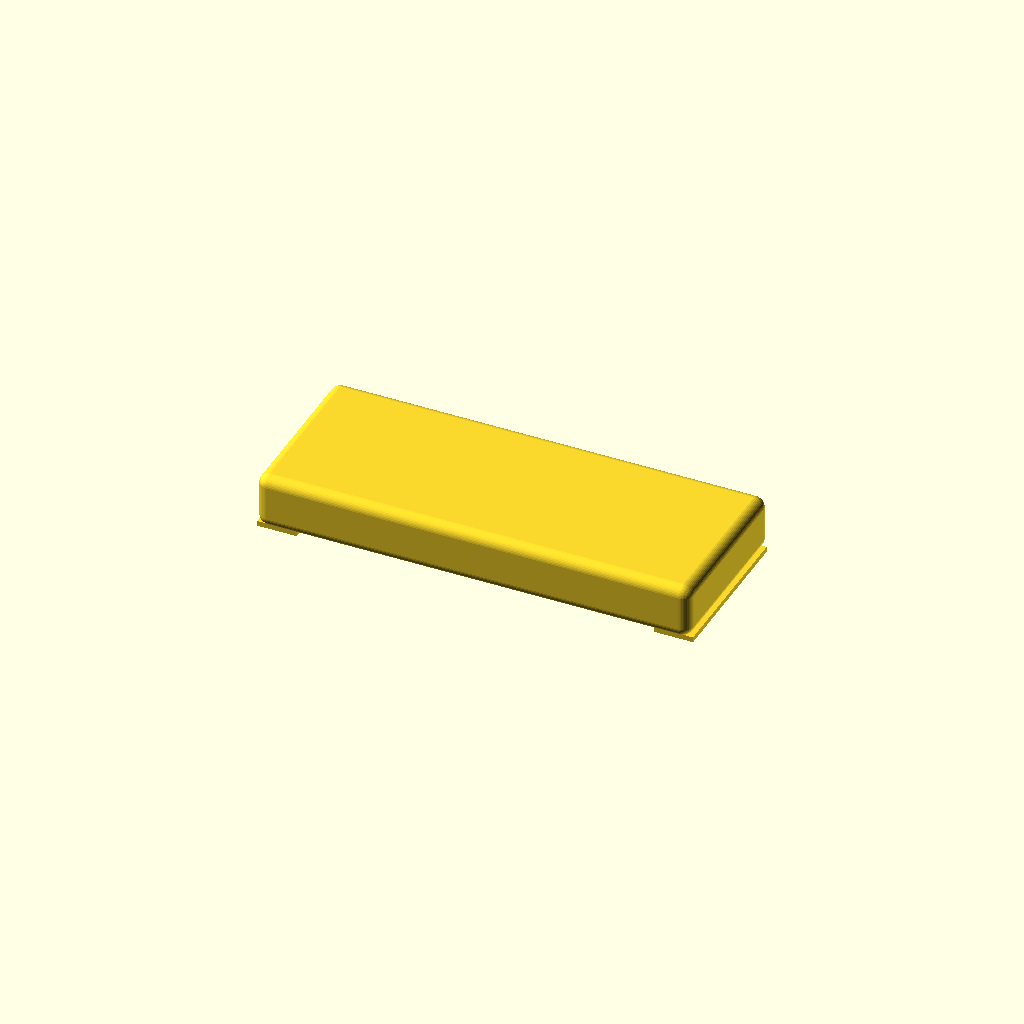
Cell 1: rendered with the file's own defaults.
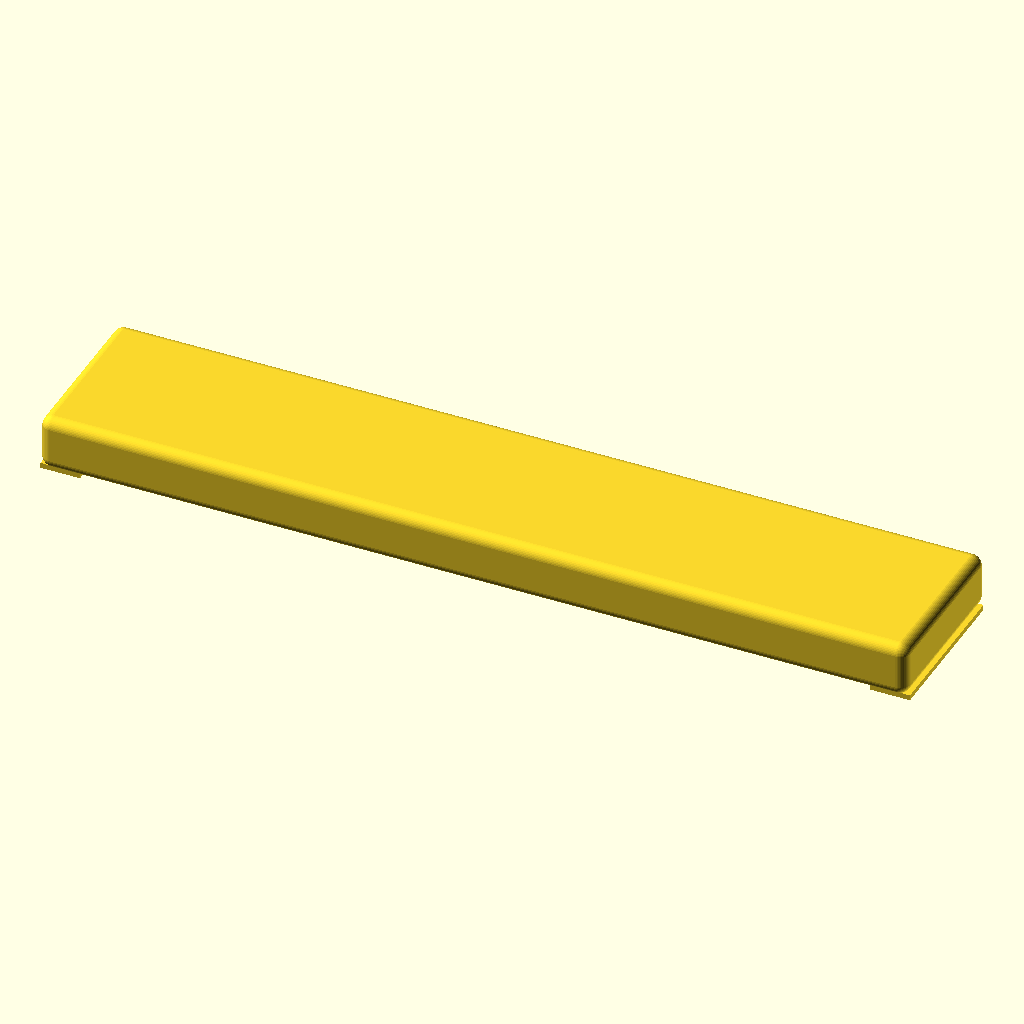
Cell 2 — L set to 19.8, the other parameters unchanged.
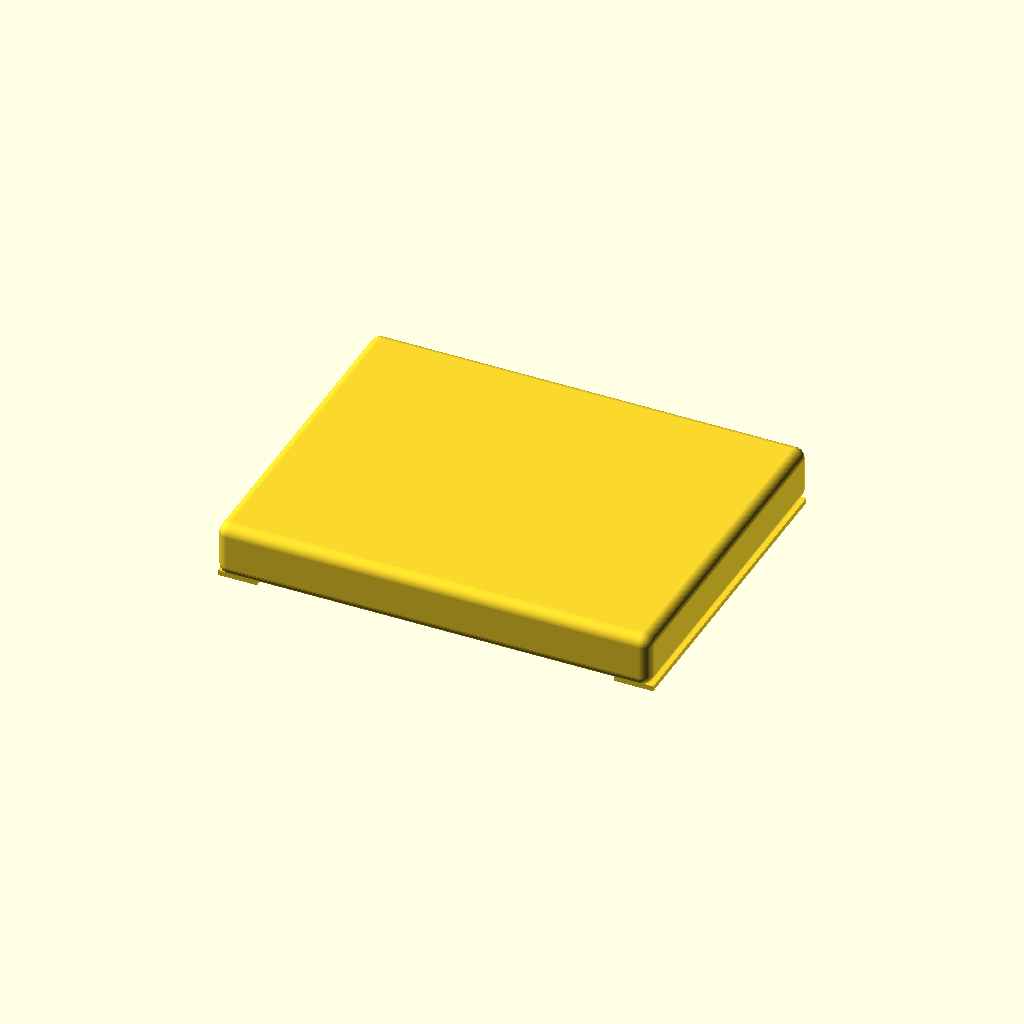
Cell 3 — W set to 7.8, the other parameters unchanged.
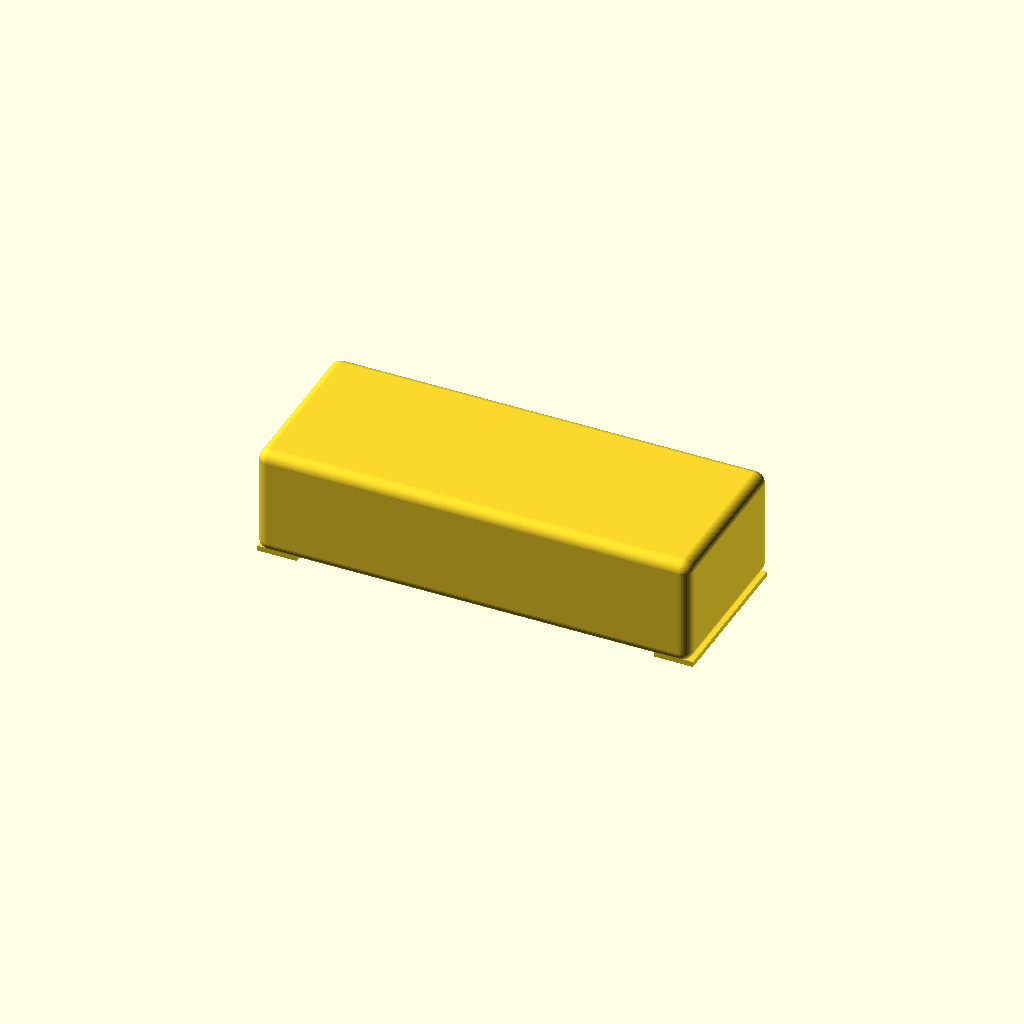
Cell 4: H = 2.5 (everything else at default).
All cells are drawn from one camera (rotation 55°, 0°, 25°, orthographic, colour scheme Cornfield), so only the parameter changes between them.
The OpenSCAD source (results/nopscadlib/ablations/no_json_ir/scad/smd__SOIC16.scad):
// SMD package target overall size: [9.90, 3.90, 1.25] (L, W, H) in mm

$fn = 48;

L = 9.90;
W = 3.90;
H = 1.25;

// Visual/feature parameters (kept small and derived from dimensions)
edge_r = min(0.25, W/6, H/3);          // body edge rounding
pad_len = min(0.90, L*0.12);           // terminal length on each end
pad_thk = min(0.12, H*0.12);           // slight protrusion below body
pad_inset = min(0.15, W*0.06);         // inset from side edges
overlap = 0.02;                        // tiny overlap to ensure manifold union

module rounded_box(size=[10,5,2], r=0.2) {
    // Minkowski rounded rectangular prism, centered
    // Ensures a single solid with smooth edges
    minkowski() {
        cube([size[0]-2*r, size[1]-2*r, size[2]-2*r], center=true);
        sphere(r=r);
    }
}

module smd_package() {
    union() {
        // Main body (centered)
        rounded_box([L, W, H], edge_r);

        // End terminals/pads (connected, slightly protruding below)
        for (sx = [-1, 1]) {
            translate([
                sx * (L/2 - pad_len/2 + overlap),   // computed from L and pad_len
                0,
                -(H/2) - pad_thk/2 + overlap        // computed from H and pad_thk
            ])
            cube([pad_len, W - 2*pad_inset, pad_thk], center=true);
        }
    }
}

smd_package();
Parameter table extracted from the source (name, type, default, range or options):
L: number, default 9.9
W: number, default 3.9
H: number, default 1.25
overlap: number, default 0.02
